Labelled photos from "SlumClassifier", an image-classification folder in mayvid6-6/slumclassifier. The possible labels are: not slum, not slum images, slum, slum images.

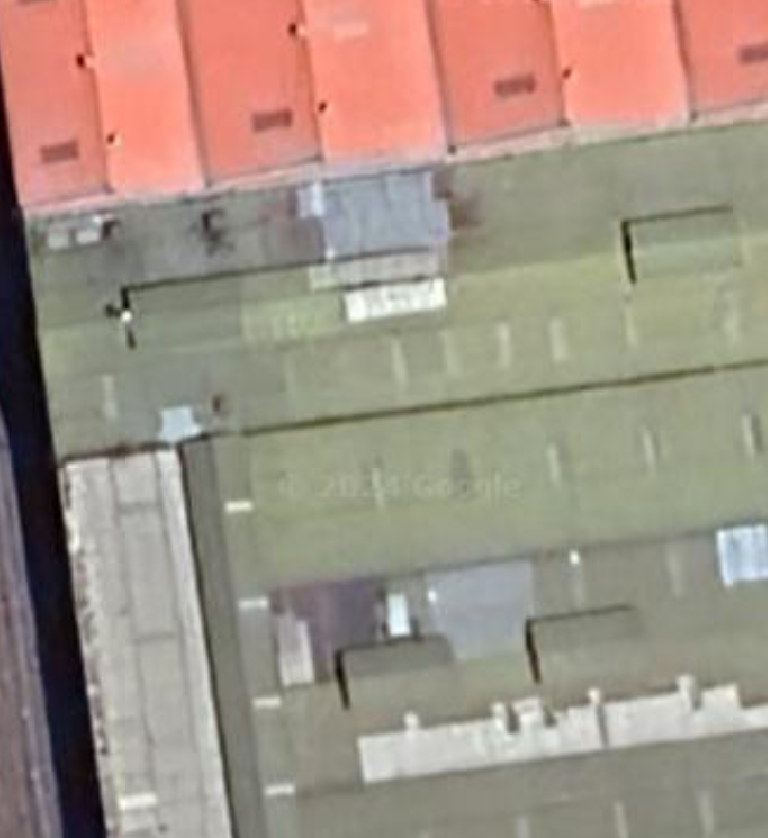
Label: not slum images

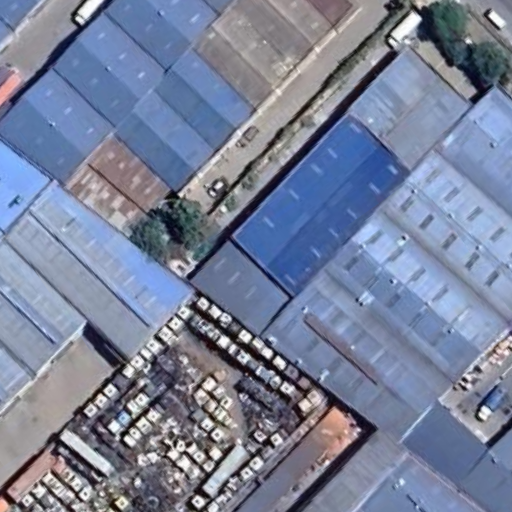
Label: not slum

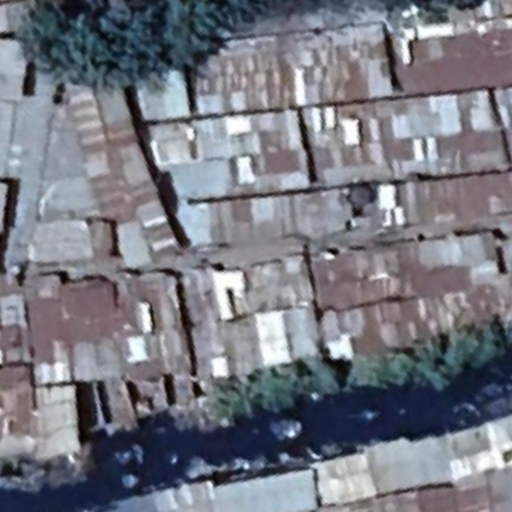
Label: slum

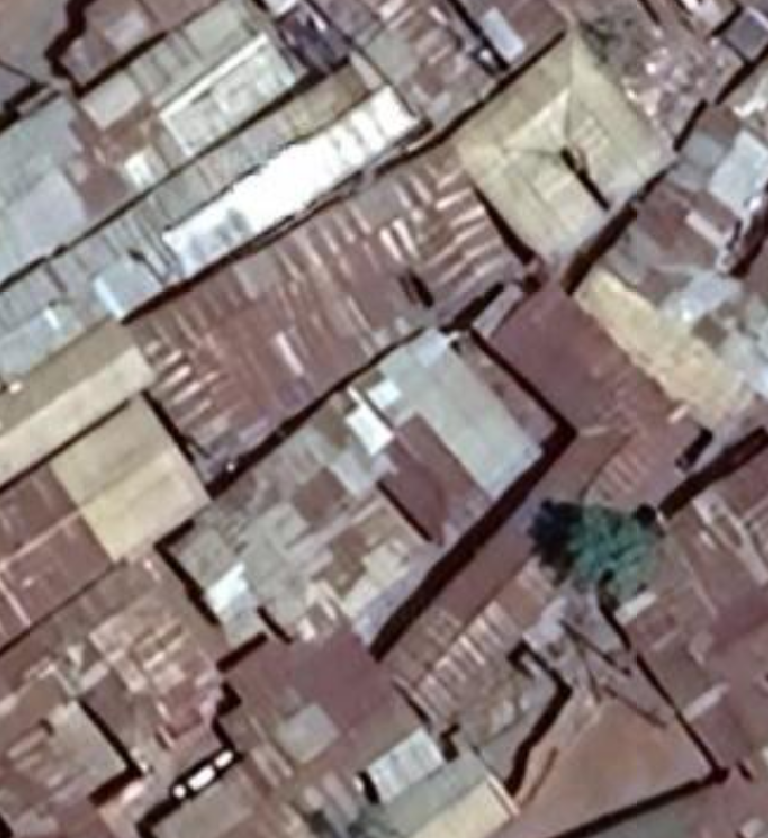
Label: slum images

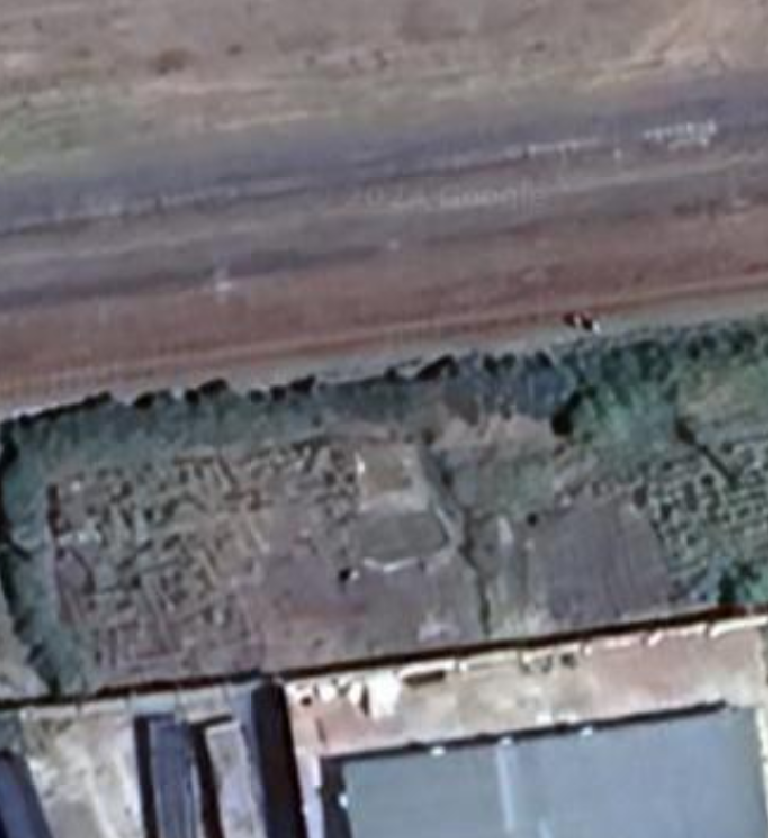
Label: not slum images

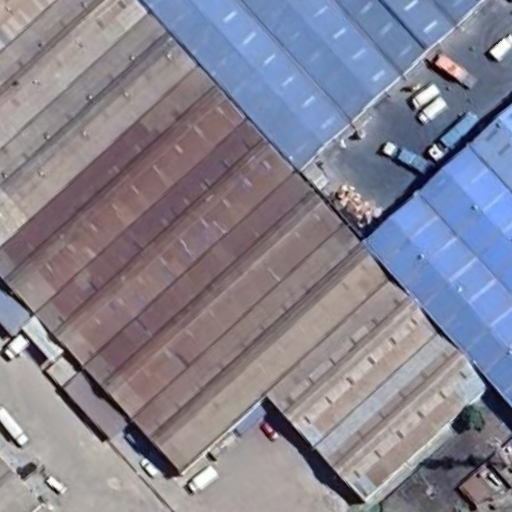
Label: not slum
